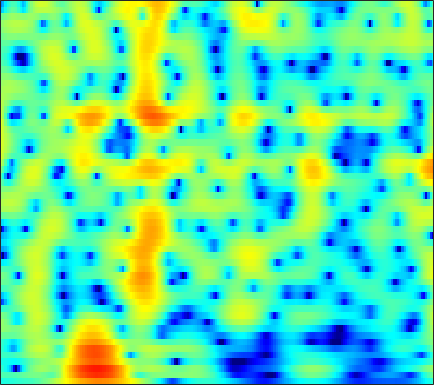

Data behind this chart, as committed beside it:
-5.0396, -4.9892, -4.9238, -4.8362, -4.7434, -4.5835, -4.406, -4.2751, -4.1203, -3.9832, -3.8498, -3.7416, -3.5737, -3.37, -3.188, -2.8985, -2.5548, -2.2574, -1.8052, -1.2969, -0.73278, -0.27319, 0.38253, 1.0854
-2.532, -2.542, -2.576, -2.612, -2.623, -2.596, -2.501, -2.379, -2.153, -1.874, -1.568, -1.334, -1.038, -0.775, -0.612, -0.4596, -0.399, -0.4231, -0.5588, -0.8151, -1.184, -1.505, -1.908, -2.091
-3.82, -4.419, -5.554, -7.212, -8.962, -12.47, -19.16, -27.65, -16.12, -10.32, -6.869, -5.003, -3.097, -1.645, -0.7824, 0.1189, 0.7598, 1.087, 1.339, 1.396, 1.275, 1.079, 0.7135, 0.3268
-5.17, -5.297, -5.536, -5.822, -6.036, -6.253, -6.311, -6.206, -5.835, -5.225, -4.455, -3.825, -2.977, -2.162, -1.592, -0.9163, -0.3609, -0.02311, 0.3368, 0.6177, 0.8444, 0.9916, 1.183, 1.402
-3.476, -3.495, -3.552, -3.595, -3.586, -3.476, -3.222, -2.933, -2.422, -1.8, -1.113, -0.5815, 0.1143, 0.7643, 1.205, 1.698, 2.053, 2.22, 2.314, 2.259, 2.036, 1.748, 1.192, 0.4529
-3.813, -4.432, -5.62, -7.269, -8.78, -10.7, -10.88, -9.399, -6.708, -4.235, -2.205, -0.9414, 0.4504, 1.555, 2.216, 2.883, 3.323, 3.522, 3.627, 3.536, 3.22, 2.821, 2.056, 1.008
-3.712, -4.187, -5.04, -6.103, -6.937, -7.792, -7.827, -7.17, -5.704, -4.047, -2.501, -1.481, -0.3208, 0.6135, 1.169, 1.728, 2.103, 2.278, 2.382, 2.322, 2.117, 1.895, 1.545, 1.176
-0.9686, -1.065, -1.227, -1.386, -1.473, -1.503, -1.398, -1.215, -0.8443, -0.3628, 0.1811, 0.5983, 1.127, 1.59, 1.872, 2.141, 2.28, 2.28, 2.111, 1.746, 1.212, 0.7186, -0.06893, -0.9856
0.7904, 0.6346, 0.36, 0.04953, -0.1874, -0.4472, -0.5916, -0.5847, -0.386, 0.01476, 0.5628, 1.018, 1.626, 2.162, 2.483, 2.779, 2.882, 2.807, 2.493, 1.944, 1.139, 0.3181, -1.142, -3.111
1.074, 0.6653, -0.1021, -1.174, -2.211, -3.941, -5.975, -7.265, -7.313, -5.299, -2.846, -1.228, 0.5266, 1.847, 2.582, 3.253, 3.603, 3.666, 3.525, 3.146, 2.462, 1.752, 0.5989, -0.7224
-0.1655, -0.5032, -1.133, -2.01, -2.876, -4.344, -6.076, -7.178, -7.143, -5.151, -2.682, -1.035, 0.7591, 2.112, 2.869, 3.57, 3.94, 4.028, 3.915, 3.499, 2.781, 2.104, 1.06, -0.2122
-4.057, -4.006, -3.759, -3.371, -3.047, -2.58, -2.064, -1.626, -0.9394, -0.1356, 0.7436, 1.404, 2.21, 2.872, 3.251, 3.572, 3.673, 3.596, 3.258, 2.669, 1.901, 1.208, 0.04588, -1.387
-16.14, -14.31, -10.19, -6.96, -5.121, -3.207, -1.693, -0.7371, 0.366, 1.3, 2.088, 2.595, 3.149, 3.55, 3.736, 3.822, 3.708, 3.483, 2.99, 2.308, 1.406, 0.5083, -0.9237, -2.508
-9.537, -8.979, -7.33, -5.42, -4.073, -2.49, -1.146, -0.2801, 0.7308, 1.605, 2.349, 2.816, 3.312, 3.663, 3.816, 3.854, 3.691, 3.426, 2.888, 2.091, 0.9623, -0.05837, -1.586, -3.478
-3.526, -3.327, -2.966, -2.524, -2.174, -1.675, -1.131, -0.6878, -0.04764, 0.6565, 1.396, 1.941, 2.594, 3.118, 3.398, 3.596, 3.564, 3.379, 2.907, 2.131, 1.141, 0.2951, -1.162, -2.954
-1.166, -1.197, -1.393, -1.781, -2.201, -2.929, -3.709, -4.121, -4.008, -2.967, -1.364, -0.1105, 1.394, 2.578, 3.244, 3.833, 4.085, 4.063, 3.756, 3.176, 2.302, 1.38, -0.08467, -1.673
-0.4051, -0.5906, -1.082, -1.917, -2.834, -4.697, -7.843, -11.84, -18.23, -9.972, -4.492, -1.828, 0.7019, 2.466, 3.407, 4.24, 4.665, 4.74, 4.523, 3.99, 3.032, 2.108, 0.7075, -1.203
-2.39, -2.492, -2.635, -2.821, -2.994, -3.224, -3.394, -3.387, -2.974, -2.048, -0.7812, 0.248, 1.532, 2.594, 3.22, 3.797, 4.07, 4.071, 3.817, 3.235, 2.388, 1.631, 0.2597, -1.469
-6.998, -7.06, -6.61, -5.716, -4.926, -3.832, -2.749, -1.974, -0.9735, 0.01084, 0.951, 1.607, 2.399, 3.055, 3.429, 3.752, 3.852, 3.767, 3.442, 2.861, 2.067, 1.23, -0.09009, -1.485
-19.82, -25.92, -16.31, -10.76, -8.03, -5.367, -3.358, -2.1, -0.6998, 0.4746, 1.482, 2.128, 2.855, 3.428, 3.745, 4.011, 4.088, 4.009, 3.701, 3.157, 2.293, 1.448, 0.1651, -1.615
-10.7, -10.75, -9.814, -8.143, -6.772, -4.998, -3.432, -2.397, -1.159, -0.09395, 0.8272, 1.443, 2.158, 2.751, 3.12, 3.492, 3.705, 3.753, 3.644, 3.31, 2.725, 2.171, 1.063, -0.3499
-8.085, -7.871, -7.336, -6.535, -5.852, -4.926, -4.01, -3.386, -2.627, -1.922, -1.26, -0.758, -0.05746, 0.6643, 1.201, 1.871, 2.44, 2.777, 3.07, 3.176, 3.121, 2.911, 2.401, 1.849
-10.62, -10.1, -9.006, -7.813, -6.972, -6.107, -5.526, -5.28, -5.246, -5.395, -5.51, -5.386, -4.671, -3.398, -2.264, -0.7604, 0.5779, 1.417, 2.313, 2.959, 3.376, 3.5, 3.602, 3.447
-27.48, -17.8, -12.19, -9.14, -7.733, -6.575, -6.199, -6.401, -7.376, -9.547, -13.86, -20.93, -18.58, -10.11, -6.601, -3.401, -1.141, 0.1729, 1.55, 2.589, 3.293, 3.721, 4.084, 4.175
-8.299, -7.738, -6.609, -5.422, -4.744, -4.162, -4.011, -4.198, -4.79, -5.722, -6.706, -7.147, -6.889, -5.699, -4.538, -2.953, -1.484, -0.4829, 0.6853, 1.698, 2.505, 3.054, 3.488, 3.802
-1.526, -1.371, -1.102, -0.8522, -0.6872, -0.6043, -0.6653, -0.824, -1.197, -1.675, -2.226, -2.609, -3.072, -3.388, -3.498, -3.404, -2.948, -2.37, -1.36, -0.2649, 0.834, 1.492, 2.133, 2.66
1.686, 1.852, 2.047, 2.168, 2.2, 2.15, 1.96, 1.725, 1.259, 0.6026, -0.284, -1.141, -2.597, -4.573, -6.493, -9.621, -11.31, -9.581, -6.118, -3.338, -1.33, -0.3304, 0.7468, 1.256
2.247, 2.553, 2.845, 3.04, 3.099, 3.093, 2.952, 2.75, 2.35, 1.745, 0.9105, 0.07508, -1.341, -3.216, -4.962, -7.464, -8.675, -7.739, -5.417, -3.325, -1.82, -1.034, -0.3121, -0.1569
1.141, 1.484, 1.8, 2.023, 2.146, 2.257, 2.317, 2.312, 2.214, 1.996, 1.653, 1.306, 0.7302, 0.07115, -0.424, -0.9739, -1.299, -1.372, -1.236, -1.046, -0.9367, -0.8489, -1.025, -1.343
-0.05108, -0.1087, -0.1759, -0.1698, -0.03524, 0.269, 0.6871, 1.027, 1.451, 1.8, 2.02, 2.115, 2.122, 2.028, 1.899, 1.671, 1.385, 1.136, 0.7488, 0.2965, -0.2474, -0.6949, -1.512, -2.207
-1.428, -2.73, -4.37, -5.235, -5.01, -3.753, -2.163, -1.012, 0.3633, 1.484, 2.363, 2.86, 3.34, 3.606, 3.669, 3.571, 3.272, 2.919, 2.226, 1.329, 0.2237, -0.8709, -2.208, -4.029
-2.29, -5.297, -11.36, -21.71, -15.66, -9.117, -5.303, -3.223, -0.973, 0.8335, 2.273, 3.116, 3.963, 4.5, 4.711, 4.742, 4.483, 4.082, 3.266, 2.057, 0.3287, -1.204, -4.179, -7.672
0.3557, -1.853, -4.988, -7.819, -9.349, -9.586, -7.542, -5.406, -2.698, -0.4457, 1.308, 2.337, 3.374, 4.088, 4.431, 4.655, 4.577, 4.311, 3.68, 2.622, 1.141, -0.2986, -2.935, -6.085
2.987, 1.017, -2.155, -6.248, -10.21, -13.67, -9.289, -6.241, -3.362, -1.428, -0.06896, 0.7062, 1.532, 2.195, 2.615, 3.084, 3.392, 3.487, 3.404, 3.015, 2.369, 1.569, 0.4819, -1.135
4.226, 3.027, 1.311, -0.3308, -1.417, -2.421, -2.89, -2.981, -3.015, -3.149, -3.442, -3.727, -3.978, -3.75, -3.169, -2.061, -0.8512, -0.04195, 0.7658, 1.309, 1.498, 1.552, 1.295, 1.1
4.52, 3.708, 2.594, 1.466, 0.6364, -0.4329, -1.516, -2.35, -3.628, -5.246, -7.537, -10.08, -15.89, -22.13, -14.68, -8.813, -5.389, -3.612, -1.858, -0.6414, 0.1883, 0.6617, 1.022, 1.258
4.434, 3.766, 2.823, 1.817, 1.052, 0.0003544, -1.072, -1.923, -3.145, -4.517, -6.077, -7.292, -8.678, -8.998, -8.289, -6.618, -4.79, -3.578, -2.212, -1.14, -0.2681, 0.1872, 0.7465, 1.024
4.372, 3.66, 2.635, 1.595, 0.8283, -0.1376, -1.012, -1.608, -2.32, -2.939, -3.451, -3.725, -3.905, -3.821, -3.584, -3.069, -2.422, -1.882, -1.207, -0.5582, 0.004896, 0.3373, 0.7371, 1.01
4.588, 3.525, 2.026, 0.5665, -0.4216, -1.479, -2.203, -2.521, -2.681, -2.615, -2.385, -2.172, -1.839, -1.512, -1.273, -0.9639, -0.707, -0.5262, -0.2536, 0.05441, 0.3916, 0.7444, 1.082, 1.474
4.695, 2.844, -0.04174, -3.246, -5.521, -7.355, -7.5, -6.979, -5.932, -4.672, -3.285, -2.333, -1.258, -0.498, -0.1573, -0.03218, -0.2407, -0.6195, -1.187, -1.562, -1.295, -0.5057, 0.6203, 1.861
3.928, 1.593, -2.555, -8.437, -14.9, -20.22, -16.95, -16.93, -16.69, -11.86, -7.37, -4.901, -2.659, -1.321, -0.8346, -0.8763, -1.719, -3.057, -6.338, -14, -15.82, -7.541, -2.382, 0.607
3.313, 1.72, -0.6637, -3.271, -5.249, -7.721, -9.873, -11.24, -11.71, -9.584, -6.731, -4.923, -3.133, -2.014, -1.573, -1.447, -1.846, -2.392, -3.369, -4.078, -3.806, -2.778, -0.9772, 0.6078
2.784, 2.048, 0.9618, -0.1856, -1.031, -2.046, -2.863, -3.271, -3.432, -3.215, -2.756, -2.345, -1.837, -1.477, -1.328, -1.278, -1.381, -1.496, -1.613, -1.556, -1.23, -0.8807, -0.1304, 0.6461
2.112, 2.011, 1.74, 1.373, 1.069, 0.6617, 0.2847, 0.05277, -0.1776, -0.3373, -0.4461, -0.5227, -0.6586, -0.8629, -1.072, -1.439, -1.846, -2.168, -2.482, -2.595, -2.385, -2.04, -1.351, -0.4596
1.472, 1.804, 2.046, 2.104, 2.056, 1.904, 1.7, 1.523, 1.251, 0.9607, 0.6447, 0.3702, -0.07426, -0.6468, -1.194, -2.128, -3.347, -4.471, -6.178, -7.626, -7.655, -6.42, -4.343, -2.322
0.9768, 1.404, 1.75, 1.877, 1.855, 1.712, 1.479, 1.26, 0.9404, 0.6038, 0.2465, -0.04256, -0.482, -1.045, -1.602, -2.606, -4.097, -5.679, -8.893, -14.29, -15.6, -10.43, -5.681, -2.593
0.2149, 0.4132, 0.4592, 0.2969, 0.06189, -0.3652, -0.8861, -1.294, -1.79, -2.198, -2.482, -2.603, -2.664, -2.671, -2.687, -2.79, -3.026, -3.272, -3.609, -3.689, -3.241, -2.452, -1.12, 0.2205
-1.042, -1.161, -1.568, -2.248, -2.925, -4.025, -5.275, -6.232, -7.415, -8.274, -8.562, -8.322, -7.481, -6.276, -5.303, -4.072, -2.968, -2.251, -1.379, -0.5555, 0.2608, 0.8709, 1.707, 2.468
-2.326, -2.662, -3.464, -4.722, -5.998, -8.184, -10.96, -13.34, -16.73, -20.07, -22.59, -21.39, -16.22, -11.54, -8.768, -5.833, -3.549, -2.156, -0.6069, 0.6553, 1.692, 2.338, 3.078, 3.647
-2.849, -3.178, -4.035, -5.467, -7.006, -9.87, -14.06, -18.69, -30.49, -31.97, -24.95, -21.5, -16.21, -11.41, -8.475, -5.323, -2.873, -1.369, 0.2601, 1.555, 2.579, 3.169, 3.774, 4.198
-2.557, -2.598, -3.032, -3.881, -4.808, -6.418, -8.316, -9.806, -11.41, -11.9, -11.13, -9.994, -8.069, -6.022, -4.539, -2.718, -1.116, -0.07617, 1.11, 2.078, 2.85, 3.309, 3.741, 3.983
-2.03, -1.743, -1.628, -1.786, -2.042, -2.519, -3.068, -3.448, -3.807, -3.915, -3.714, -3.396, -2.802, -2.083, -1.519, -0.7858, -0.1063, 0.3604, 0.9312, 1.438, 1.882, 2.196, 2.526, 2.707
-1.222, -0.7202, -0.2383, 0.03606, 0.1366, 0.168, 0.1093, 0.04924, -0.0295, -0.07854, -0.0933, -0.08082, -0.06378, -0.07031, -0.1023, -0.2025, -0.3696, -0.5113, -0.6703, -0.6825, -0.4913, -0.2365, 0.2125, 0.6429
-0.02134, 0.5304, 1.115, 1.547, 1.776, 1.978, 2.09, 2.118, 2.095, 2.016, 1.869, 1.712, 1.415, 0.9601, 0.4773, -0.4121, -1.652, -2.836, -4.646, -6.039, -5.828, -4.798, -3.132, -1.755
0.7057, 1.143, 1.637, 2.057, 2.311, 2.551, 2.689, 2.718, 2.682, 2.578, 2.429, 2.274, 1.986, 1.531, 1.003, -0.07508, -1.764, -3.669, -7.641, -14.31, -12.58, -7.999, -4.331, -2.316
-1.009, -0.7207, -0.156, 0.4565, 0.849, 1.191, 1.262, 1.169, 0.9022, 0.606, 0.4685, 0.529, 0.7748, 1.064, 1.192, 1.125, 0.7352, 0.2553, -0.4518, -0.9571, -0.9548, -0.6323, -0.06736, 0.3377
-9.13, -7.973, -5.333, -3.259, -2.238, -1.551, -1.618, -2.172, -3.65, -5.884, -7.603, -6.769, -3.896, -1.322, 0.1146, 1.453, 2.256, 2.611, 2.843, 2.893, 2.841, 2.78, 2.614, 2.319
-12.27, -10.46, -7.122, -4.786, -3.651, -2.863, -2.82, -3.35, -4.873, -7.443, -9.735, -8.455, -4.625, -1.444, 0.303, 1.977, 3.084, 3.621, 4.003, 4.08, 3.888, 3.57, 2.941, 2.094
